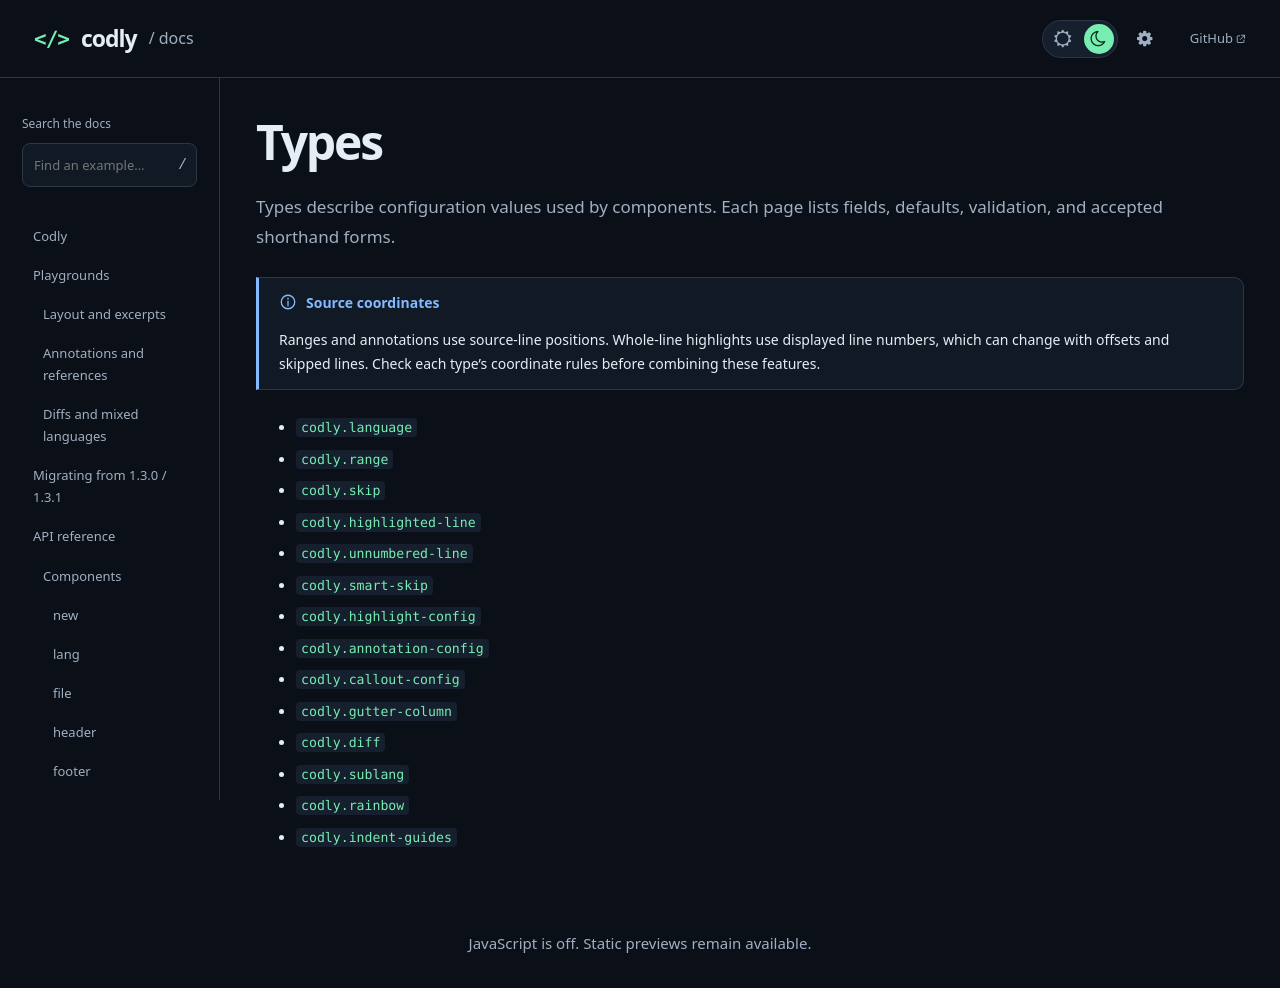

repository: Dherse/codly · page: api/types/index.html · generator: mdbook

# Types

Types describe configuration values used by components. Each page lists fields, defaults, validation, and accepted shorthand forms.

> [!NOTE] Source coordinates
> Ranges and annotations use source-line positions. Whole-line highlights use
> displayed line numbers, which can change with offsets and skipped lines.
> Check each type's coordinate rules before combining these features.

- [`codly.language`](language.md)
- [`codly.range`](range.md)
- [`codly.skip`](skip.md)
- [`codly.highlighted-line`](highlighted-line.md)
- [`codly.unnumbered-line`](unnumbered-line.md)
- [`codly.smart-skip`](smart-skip.md)
- [`codly.highlight-config`](highlight-config.md)
- [`codly.annotation-config`](annotation-config.md)
- [`codly.callout-config`](callout-config.md)
- [`codly.gutter-column`](gutter-column.md)
- [`codly.diff`](diff.md)
- [`codly.sublang`](sublang.md)
- [`codly.rainbow`](rainbow.md)
- [`codly.indent-guides`](indent-guides.md)
